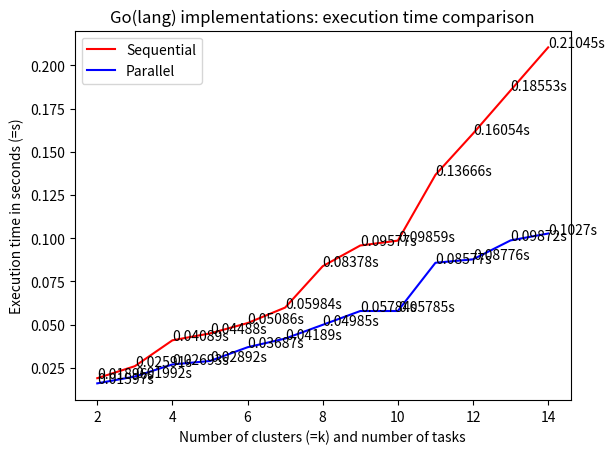

The script that saved this image:
import matplotlib.pyplot as plt

k = [2, 3, 4, 5, 6, 7, 8, 9, 10, 11, 12, 13, 14]
sequentialGo = [0.01896, 0.02591, 0.04089, 0.04488, 0.05086, 0.05984, 0.08378, 0.09577, 0.09859, 0.13666, 0.16054,
                0.18553, 0.21045]
parallelGo = [0.01597, 0.01992, 0.02693, 0.02892, 0.03687, 0.04189, 0.04985, 0.05784, 0.05785, 0.08577, 0.08776,
              0.09872, 0.1027]

plt.title("Go(lang) implementations: execution time comparison")
plt.xlabel("Number of clusters (=k) and number of tasks")
plt.ylabel("Execution time in seconds (=s)")
plt.plot(k, sequentialGo, 'r-')
for a, b in zip(k, sequentialGo):
    plt.text(a, b, str(b) + "s")
plt.plot(k, parallelGo, 'b-')
for a, b in zip(k, parallelGo):
    plt.text(a, b, str(b) + "s")
plt.legend(("Sequential", "Parallel"), loc='best')
plt.show()
